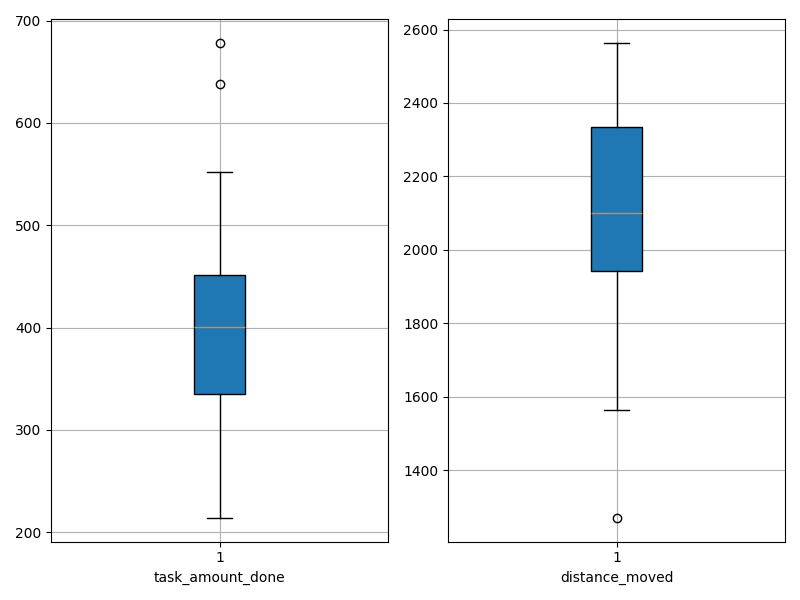

Data behind this chart, as committed beside it:
agent_id, task_amount_done, distance_moved
0, 294.0, 2473
1, 422.0, 1898
2, 323.0, 2349
3, 453.0, 2078
4, 311.0, 2331
5, 411.0, 2108
6, 338.0, 2152
7, 256.0, 2563
8, 445.0, 2099
9, 425.0, 1944
10, 552.0, 1811
11, 678.0, 1270
12, 394.0, 2251
13, 235.0, 2451
14, 538.0, 1665
15, 458.0, 1942
16, 373.0, 2424
17, 334.0, 2323
18, 417.0, 2074
19, 397.0, 2024
20, 444.0, 2039
21, 638.0, 1563
22, 404.0, 2101
23, 229.0, 2528
24, 214.0, 2506
25, 349.0, 2335
26, 391.0, 1911
27, 381.0, 2028
28, 457.0, 2138
29, 503.0, 1707
